Run: headless pygame with SDL's dummy video driver; simulated clock (each Clock.tick advances the game by its frame time, no real sleeping); random seed 0; keys injected as events and as key.get_pressed() state; mouse plan: one left click at the window centre at the start of phase 2, then a move to the lower-right quarter at the start of phase 3.
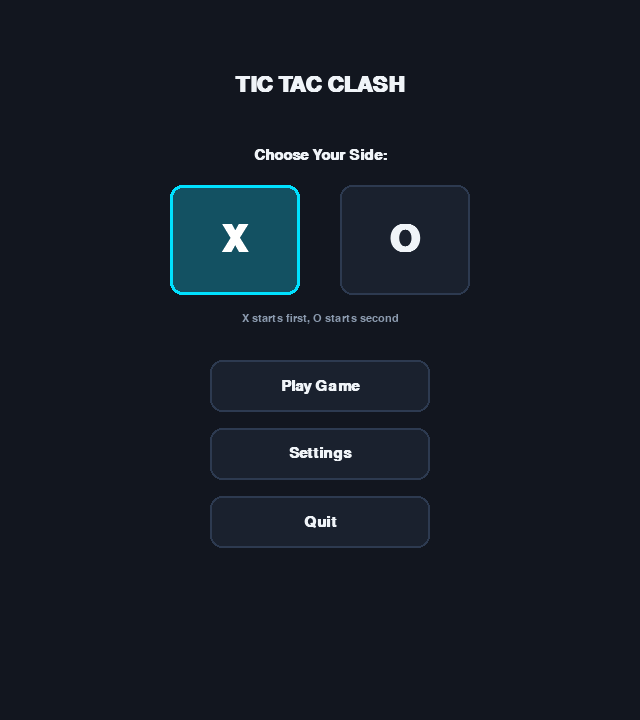
Frame 1 of 4 · flips 1–60 · no input
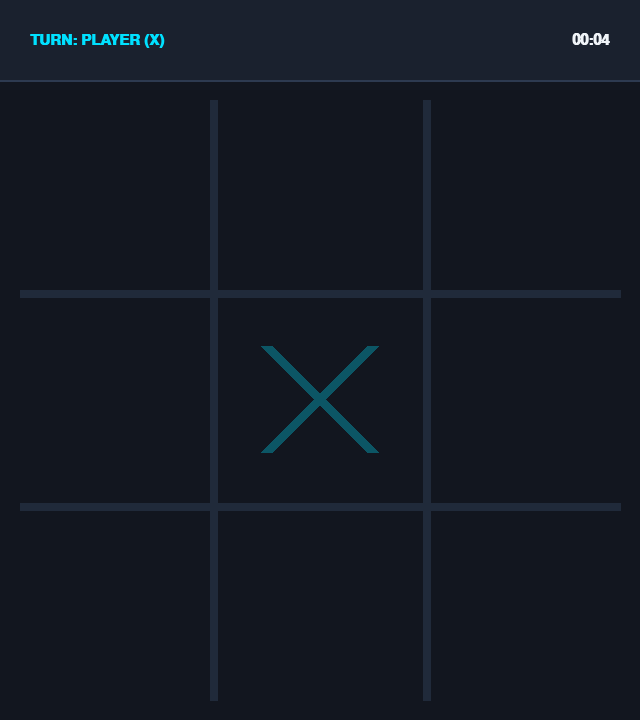
Frame 2 of 4 · flips 61–180 · clicked the window centre · tapped SPACE, RETURN · held RIGHT (→), D
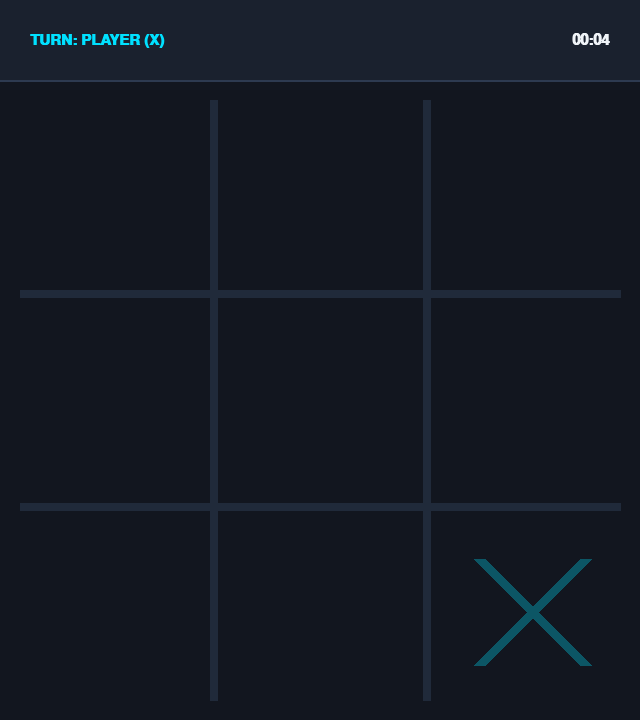
Frame 3 of 4 · flips 181–300 · moved the mouse to the lower-right quarter · held DOWN (↓), S
Frame 4 of 4 · flips 301–420 · held LEFT (←), A, UP (↑), W · screen unchanged from frame 3, image omitted

The pygame program that drew these frames:

import sys
import time
import random
import pygame

# ---------------------------------------------------------------------------
# Modern Color Palette & Geometry Config
# ---------------------------------------------------------------------------
WINDOW_SIZE = 640
BOARD_SIZE = 3
TOP_BAR_HEIGHT = 80
GRID_SIZE = WINDOW_SIZE
TOTAL_HEIGHT = WINDOW_SIZE + TOP_BAR_HEIGHT
CELL_SIZE = GRID_SIZE // BOARD_SIZE

# Color Definitions (RGB)
BG_COLOR = (18, 22, 31)          # Dark Slate
GRID_COLOR = (32, 42, 58)        # Accent Navy
CARD_BG = (26, 33, 46)           # Card Fill
CARD_BORDER = (45, 58, 80)

X_COLOR = (0, 225, 255)          # Neon Cyan
O_COLOR = (255, 110, 80)         # Neon Coral
WIN_LINE_COLOR = (46, 213, 115)  # Vibrant Emerald

TEXT_COLOR = (240, 244, 248)
MUTED_TEXT = (140, 155, 175)

# Default Settings
turn_duration = 5
player_symbol = "X"  # Options: "X" or "O"


# ---------------------------------------------------------------------------
# UI Components: Modern Button & Cards
# ---------------------------------------------------------------------------
class ModernButton:
    def __init__(self, x, y, width, height, text, font, accent_color=None, is_selected=False):
        self.rect = pygame.Rect(x, y, width, height)
        self.text = text
        self.font = font
        self.accent_color = accent_color or (55, 125, 255)
        self.hover_progress = 1.0 if is_selected else 0.0
        self.is_selected = is_selected

    def draw(self, screen):
        mouse_pos = pygame.mouse.get_pos()
        is_hovered = self.rect.collidepoint(mouse_pos)

        target = 1.0 if (is_hovered or self.is_selected) else 0.0
        self.hover_progress += (target - self.hover_progress) * 0.25

        r = int(CARD_BG[0] + (self.accent_color[0] - CARD_BG[0]) * 0.25 * self.hover_progress)
        g = int(CARD_BG[1] + (self.accent_color[1] - CARD_BG[1]) * 0.25 * self.hover_progress)
        b = int(CARD_BG[2] + (self.accent_color[2] - CARD_BG[2]) * 0.25 * self.hover_progress)
        bg_col = (r, g, b)

        border_col = self.accent_color if (is_hovered or self.is_selected) else CARD_BORDER

        pygame.draw.rect(screen, bg_col, self.rect, border_radius=12)
        pygame.draw.rect(screen, border_col, self.rect, width=3 if self.is_selected else 2, border_radius=12)

        label_col = TEXT_COLOR if not (is_hovered or self.is_selected) else (255, 255, 255)
        text_surf = self.font.render(self.text, True, label_col)
        text_rect = text_surf.get_rect(center=self.rect.center)
        screen.blit(text_surf, text_rect)

    def is_clicked(self, event):
        if event.type == pygame.MOUSEBUTTONDOWN and event.button == 1:
            return self.rect.collidepoint(event.pos)
        return False


def check_game_status(board):
    win_conditions = [
        (0, 1, 2), (3, 4, 5), (6, 7, 8),  # Rows
        (0, 3, 6), (1, 4, 7), (2, 5, 8),  # Columns
        (0, 4, 8), (2, 4, 6)              # Diagonals
    ]

    for condition in win_conditions:
        a, b, c = condition
        if board[a] != "" and board[a] == board[b] == board[c]:
            return "WIN", board[a], condition

    if "" not in board:
        return "DRAW", None, None

    return "ONGOING", None, None


# ---------------------------------------------------------------------------
# Board Rendering Logic
# ---------------------------------------------------------------------------
def draw_board_grid(screen):
    screen.fill(BG_COLOR)
    for i in range(1, BOARD_SIZE):
        x = i * CELL_SIZE
        pygame.draw.line(screen, GRID_COLOR, (x, TOP_BAR_HEIGHT + 20), (x, TOTAL_HEIGHT - 20), 8)
        y = TOP_BAR_HEIGHT + i * CELL_SIZE
        pygame.draw.line(screen, GRID_COLOR, (20, y), (WINDOW_SIZE - 20, y), 8)


def draw_hover_preview(screen, board, current_turn, game_over):
    """Draws a semi-transparent symbol when hovering over empty board cells on player's turn."""
    if game_over or current_turn != "PLAYER":
        return

    mouse_x, mouse_y = pygame.mouse.get_pos()

    if mouse_y > TOP_BAR_HEIGHT:
        col = mouse_x // CELL_SIZE
        row = (mouse_y - TOP_BAR_HEIGHT) // CELL_SIZE
        board_index = row * BOARD_SIZE + col

        if 0 <= board_index < 9 and board[board_index] == "":
            hover_surface = pygame.Surface((CELL_SIZE, CELL_SIZE), pygame.SRCALPHA)
            rel_cx = CELL_SIZE // 2
            rel_cy = CELL_SIZE // 2

            if player_symbol == "X":
                preview_color = (0, 225, 255, 80)
                offset = CELL_SIZE // 4
                pygame.draw.line(hover_surface, preview_color, 
                                 (rel_cx - offset, rel_cy - offset), 
                                 (rel_cx + offset, rel_cy + offset), 12)
                pygame.draw.line(hover_surface, preview_color, 
                                 (rel_cx - offset, rel_cy + offset), 
                                 (rel_cx + offset, rel_cy - offset), 12)
            else:
                preview_color = (255, 110, 80, 80)
                radius = CELL_SIZE // 4
                pygame.draw.circle(hover_surface, preview_color, (rel_cx, rel_cy), radius, width=10)

            screen.blit(hover_surface, (col * CELL_SIZE, TOP_BAR_HEIGHT + row * CELL_SIZE))


def draw_robot_thinking_preview(screen, board, current_turn, game_over, robot_preview_idx, robot_symbol):
    """Draws a semi-transparent shape moving through empty cells on the robot's turn."""
    if game_over or current_turn != "ROBOT" or robot_preview_idx is None:
        return

    if 0 <= robot_preview_idx < 9 and board[robot_preview_idx] == "":
        col = robot_preview_idx % BOARD_SIZE
        row = robot_preview_idx // BOARD_SIZE

        hover_surface = pygame.Surface((CELL_SIZE, CELL_SIZE), pygame.SRCALPHA)
        rel_cx = CELL_SIZE // 2
        rel_cy = CELL_SIZE // 2

        if robot_symbol == "O":
            preview_color = (255, 110, 80, 90)
            radius = CELL_SIZE // 4
            pygame.draw.circle(hover_surface, preview_color, (rel_cx, rel_cy), radius, width=10)
        else:
            preview_color = (0, 225, 255, 90)
            offset = CELL_SIZE // 4
            pygame.draw.line(hover_surface, preview_color, 
                             (rel_cx - offset, rel_cy - offset), 
                             (rel_cx + offset, rel_cy + offset), 12)
            pygame.draw.line(hover_surface, preview_color, 
                             (rel_cx - offset, rel_cy + offset), 
                             (rel_cx + offset, rel_cy - offset), 12)

        screen.blit(hover_surface, (col * CELL_SIZE, TOP_BAR_HEIGHT + row * CELL_SIZE))


def draw_board_symbols(screen, board):
    for idx, symbol in enumerate(board):
        row = idx // BOARD_SIZE
        col = idx % BOARD_SIZE
        center_x = col * CELL_SIZE + CELL_SIZE // 2
        center_y = TOP_BAR_HEIGHT + row * CELL_SIZE + CELL_SIZE // 2

        if symbol == "X":
            offset = CELL_SIZE // 4
            pygame.draw.aaline(screen, X_COLOR, (center_x - offset, center_y - offset),
                              (center_x + offset, center_y + offset), 1)
            pygame.draw.line(screen, X_COLOR, (center_x - offset, center_y - offset),
                             (center_x + offset, center_y + offset), 12)

            pygame.draw.aaline(screen, X_COLOR, (center_x - offset, center_y + offset),
                              (center_x + offset, center_y - offset), 1)
            pygame.draw.line(screen, X_COLOR, (center_x - offset, center_y + offset),
                             (center_x + offset, center_y - offset), 12)

        elif symbol == "O":
            radius = CELL_SIZE // 4
            pygame.draw.circle(screen, O_COLOR, (center_x, center_y), radius, width=10)


def draw_winning_highlight(screen, win_indices):
    start_idx, _, end_idx = win_indices
    r1, c1 = start_idx // BOARD_SIZE, start_idx % BOARD_SIZE
    r2, c2 = end_idx // BOARD_SIZE, end_idx % BOARD_SIZE

    p1 = (c1 * CELL_SIZE + CELL_SIZE // 2, TOP_BAR_HEIGHT + r1 * CELL_SIZE + CELL_SIZE // 2)
    p2 = (c2 * CELL_SIZE + CELL_SIZE // 2, TOP_BAR_HEIGHT + r2 * CELL_SIZE + CELL_SIZE // 2)

    pygame.draw.line(screen, WIN_LINE_COLOR, p1, p2, 12)


def render_header_bar(screen, turn, remaining_seconds, font, robot_symbol):
    header_rect = pygame.Rect(0, 0, WINDOW_SIZE, TOP_BAR_HEIGHT)
    pygame.draw.rect(screen, CARD_BG, header_rect)
    pygame.draw.line(screen, CARD_BORDER, (0, TOP_BAR_HEIGHT), (WINDOW_SIZE, TOP_BAR_HEIGHT), 2)

    current_symbol = player_symbol if turn == "PLAYER" else robot_symbol
    active_color = X_COLOR if current_symbol == "X" else O_COLOR

    turn_text = f"TURN: {turn} ({current_symbol})"
    time_text = f"00:0{remaining_seconds}" if remaining_seconds < 10 else f"00:{remaining_seconds}"

    turn_surf = font.render(turn_text, True, active_color)
    time_surf = font.render(time_text, True, TEXT_COLOR)

    screen.blit(turn_surf, (30, TOP_BAR_HEIGHT // 2 - turn_surf.get_height() // 2))
    screen.blit(time_surf, (WINDOW_SIZE - 30 - time_surf.get_width(), TOP_BAR_HEIGHT // 2 - time_surf.get_height() // 2))


# ---------------------------------------------------------------------------
# Application Screens
# ---------------------------------------------------------------------------
def run_main_menu(screen, title_font, symbol_font, font, small_font):
    global player_symbol

    # Decreased distance between caption (y=328) and Play Game button (y=360)
    play_btn = ModernButton(210, 360, 220, 52, "Play Game", font, accent_color=(0, 225, 255))
    settings_btn = ModernButton(210, 428, 220, 52, "Settings", font, accent_color=(55, 125, 255))
    quit_btn = ModernButton(210, 496, 220, 52, "Quit", font, accent_color=(255, 110, 80))

    while True:
        screen.fill(BG_COLOR)

        title_surf = title_font.render("TIC TAC CLASH", True, TEXT_COLOR)
        title_rect = title_surf.get_rect(center=(WINDOW_SIZE // 2, 85))
        screen.blit(title_surf, title_rect)

        # Player Symbol Selection Header
        choose_surf = font.render("Choose Your Side:", True, TEXT_COLOR)
        choose_rect = choose_surf.get_rect(center=(WINDOW_SIZE // 2, 155))
        screen.blit(choose_surf, choose_rect)

        # Side Selection Card Buttons
        btn_x = ModernButton(170, 185, 130, 110, "X", symbol_font, accent_color=X_COLOR, is_selected=(player_symbol == "X"))
        btn_o = ModernButton(340, 185, 130, 110, "O", symbol_font, accent_color=O_COLOR, is_selected=(player_symbol == "O"))

        btn_x.draw(screen)
        btn_o.draw(screen)

        # Explanatory Caption Underneath
        caption_surf = small_font.render("X starts first, O starts second", True, MUTED_TEXT)
        caption_rect = caption_surf.get_rect(center=(WINDOW_SIZE // 2, 318))
        screen.blit(caption_surf, caption_rect)

        play_btn.draw(screen)
        settings_btn.draw(screen)
        quit_btn.draw(screen)

        for event in pygame.event.get():
            if event.type == pygame.QUIT:
                return "QUIT"

            if btn_x.is_clicked(event):
                player_symbol = "X"
            if btn_o.is_clicked(event):
                player_symbol = "O"

            if play_btn.is_clicked(event):
                return "GAME"
            if settings_btn.is_clicked(event):
                return "SETTINGS"
            if quit_btn.is_clicked(event):
                return "QUIT"

        pygame.display.flip()


def run_settings(screen, title_font, font):
    global turn_duration

    minus_btn = ModernButton(190, 310, 60, 60, "-", title_font, accent_color=(255, 110, 80))
    plus_btn = ModernButton(390, 310, 60, 60, "+", title_font, accent_color=(0, 225, 255))
    back_btn = ModernButton(210, 480, 220, 54, "Save & Return", font, accent_color=(55, 125, 255))

    while True:
        screen.fill(BG_COLOR)

        title_surf = title_font.render("SETTINGS", True, TEXT_COLOR)
        title_rect = title_surf.get_rect(center=(WINDOW_SIZE // 2, 120))
        screen.blit(title_surf, title_rect)

        label_surf = font.render("Turn Time Limit", True, MUTED_TEXT)
        label_rect = label_surf.get_rect(center=(WINDOW_SIZE // 2, 230))
        screen.blit(label_surf, label_rect)

        val_surf = title_font.render(f"{turn_duration} sec", True, X_COLOR)
        val_rect = val_surf.get_rect(center=(WINDOW_SIZE // 2, 340))
        screen.blit(val_surf, val_rect)

        minus_btn.draw(screen)
        plus_btn.draw(screen)
        back_btn.draw(screen)

        for event in pygame.event.get():
            if event.type == pygame.QUIT:
                return "QUIT"

            if minus_btn.is_clicked(event) and turn_duration > 1:
                turn_duration -= 1
            if plus_btn.is_clicked(event) and turn_duration < 30:
                turn_duration += 1
            if back_btn.is_clicked(event):
                return "MENU"

        pygame.display.flip()


def run_game(screen, font, small_font):
    board = [""] * 9
    robot_symbol = "O" if player_symbol == "X" else "X"

    # X always takes the first turn
    current_turn = "PLAYER" if player_symbol == "X" else "ROBOT"
    turn_start_time = time.time()

    game_over = False
    game_result_text = ""
    win_indices = None

    # Robot Preview Animations State
    last_robot_switch_time = 0
    robot_preview_idx = None

    # Vertically Stacked Game Over Buttons
    replay_btn = ModernButton(210, TOTAL_HEIGHT // 2 - 15, 220, 50, "Replay", font, accent_color=(0, 225, 255))
    menu_btn = ModernButton(210, TOTAL_HEIGHT // 2 + 45, 220, 50, "Main Menu", font, accent_color=(55, 125, 255))

    clock = pygame.time.Clock()

    while True:
        elapsed_time = time.time() - turn_start_time
        time_remaining = max(0, int(turn_duration - elapsed_time))

        # Handle Robot Thinking animation switching
        if not game_over and current_turn == "ROBOT":
            now = time.time()
            if now - last_robot_switch_time > 0.12:  # Switch spot every 120ms
                empty_positions = [i for i, cell in enumerate(board) if cell == ""]
                if empty_positions:
                    robot_preview_idx = random.choice(empty_positions)
                last_robot_switch_time = now

        # Handle turn transition timeouts
        if not game_over and elapsed_time >= turn_duration:
            if current_turn == "ROBOT":
                empty_positions = [i for i, cell in enumerate(board) if cell == ""]
                if empty_positions:
                    robot_move = random.choice(empty_positions)
                    board[robot_move] = robot_symbol

                    status, winner, current_win_indices = check_game_status(board)
                    if status == "WIN":
                        game_over = True
                        win_indices = current_win_indices
                        game_result_text = f"ROBOT '{winner}' WINS!"
                    elif status == "DRAW":
                        game_over = True
                        game_result_text = "IT'S A DRAW!"

            current_turn = "ROBOT" if current_turn == "PLAYER" else "PLAYER"
            turn_start_time = time.time()
            time_remaining = turn_duration
            robot_preview_idx = None

        for event in pygame.event.get():
            if event.type == pygame.QUIT:
                return "QUIT"

            if not game_over and event.type == pygame.MOUSEBUTTONDOWN:
                if current_turn == "PLAYER" and event.pos[1] > TOP_BAR_HEIGHT:
                    x, y = event.pos
                    col = x // CELL_SIZE
                    row = (y - TOP_BAR_HEIGHT) // CELL_SIZE
                    board_index = row * BOARD_SIZE + col

                    if 0 <= board_index < 9 and board[board_index] == "":
                        board[board_index] = player_symbol

                        status, winner, current_win_indices = check_game_status(board)
                        if status == "WIN":
                            game_over = True
                            win_indices = current_win_indices
                            game_result_text = f"PLAYER '{winner}' WINS!"
                        elif status == "DRAW":
                            game_over = True
                            game_result_text = "IT'S A DRAW!"
                        else:
                            current_turn = "ROBOT"
                            turn_start_time = time.time()
                            robot_preview_idx = None

            if game_over:
                if replay_btn.is_clicked(event):
                    board = [""] * 9
                    current_turn = "PLAYER" if player_symbol == "X" else "ROBOT"
                    turn_start_time = time.time()
                    game_over = False
                    game_result_text = ""
                    win_indices = None
                    robot_preview_idx = None
                if menu_btn.is_clicked(event):
                    return "MENU"

        # Render Game Field
        draw_board_grid(screen)
        draw_hover_preview(screen, board, current_turn, game_over)
        draw_robot_thinking_preview(screen, board, current_turn, game_over, robot_preview_idx, robot_symbol)
        draw_board_symbols(screen, board)

        if game_over:
            if win_indices:
                draw_winning_highlight(screen, win_indices)

            # Draw Game Over Modal Panel
            panel_rect = pygame.Rect(110, TOTAL_HEIGHT // 2 - 110, WINDOW_SIZE - 220, 230)
            pygame.draw.rect(screen, CARD_BG, panel_rect, border_radius=16)
            pygame.draw.rect(screen, CARD_BORDER, panel_rect, width=2, border_radius=16)

            res_surf = font.render(game_result_text, True, WIN_LINE_COLOR)
            res_rect = res_surf.get_rect(center=(WINDOW_SIZE // 2, TOTAL_HEIGHT // 2 - 60))
            screen.blit(res_surf, res_rect)

            replay_btn.draw(screen)
            menu_btn.draw(screen)
        else:
            render_header_bar(screen, current_turn, time_remaining, font, robot_symbol)

        pygame.display.flip()
        clock.tick(60)


# ---------------------------------------------------------------------------
# Main Controller Entry Point
# ---------------------------------------------------------------------------
def main():
    pygame.init()
    screen = pygame.display.set_mode((WINDOW_SIZE, TOTAL_HEIGHT))
    pygame.display.set_caption("Tic Tac Clash")

    # Load System Fonts
    title_font = pygame.font.SysFont("Segoe UI", 32, bold=True)
    symbol_font = pygame.font.SysFont("Segoe UI", 56, bold=True)
    font = pygame.font.SysFont("Segoe UI", 22, bold=True)
    small_font = pygame.font.SysFont("Segoe UI", 16)

    state = "MENU"

    while True:
        if state == "MENU":
            state = run_main_menu(screen, title_font, symbol_font, font, small_font)
        elif state == "SETTINGS":
            state = run_settings(screen, title_font, font)
        elif state == "GAME":
            state = run_game(screen, font, small_font)
        elif state == "QUIT":
            pygame.quit()
            sys.exit()


if __name__ == "__main__":
    main()
